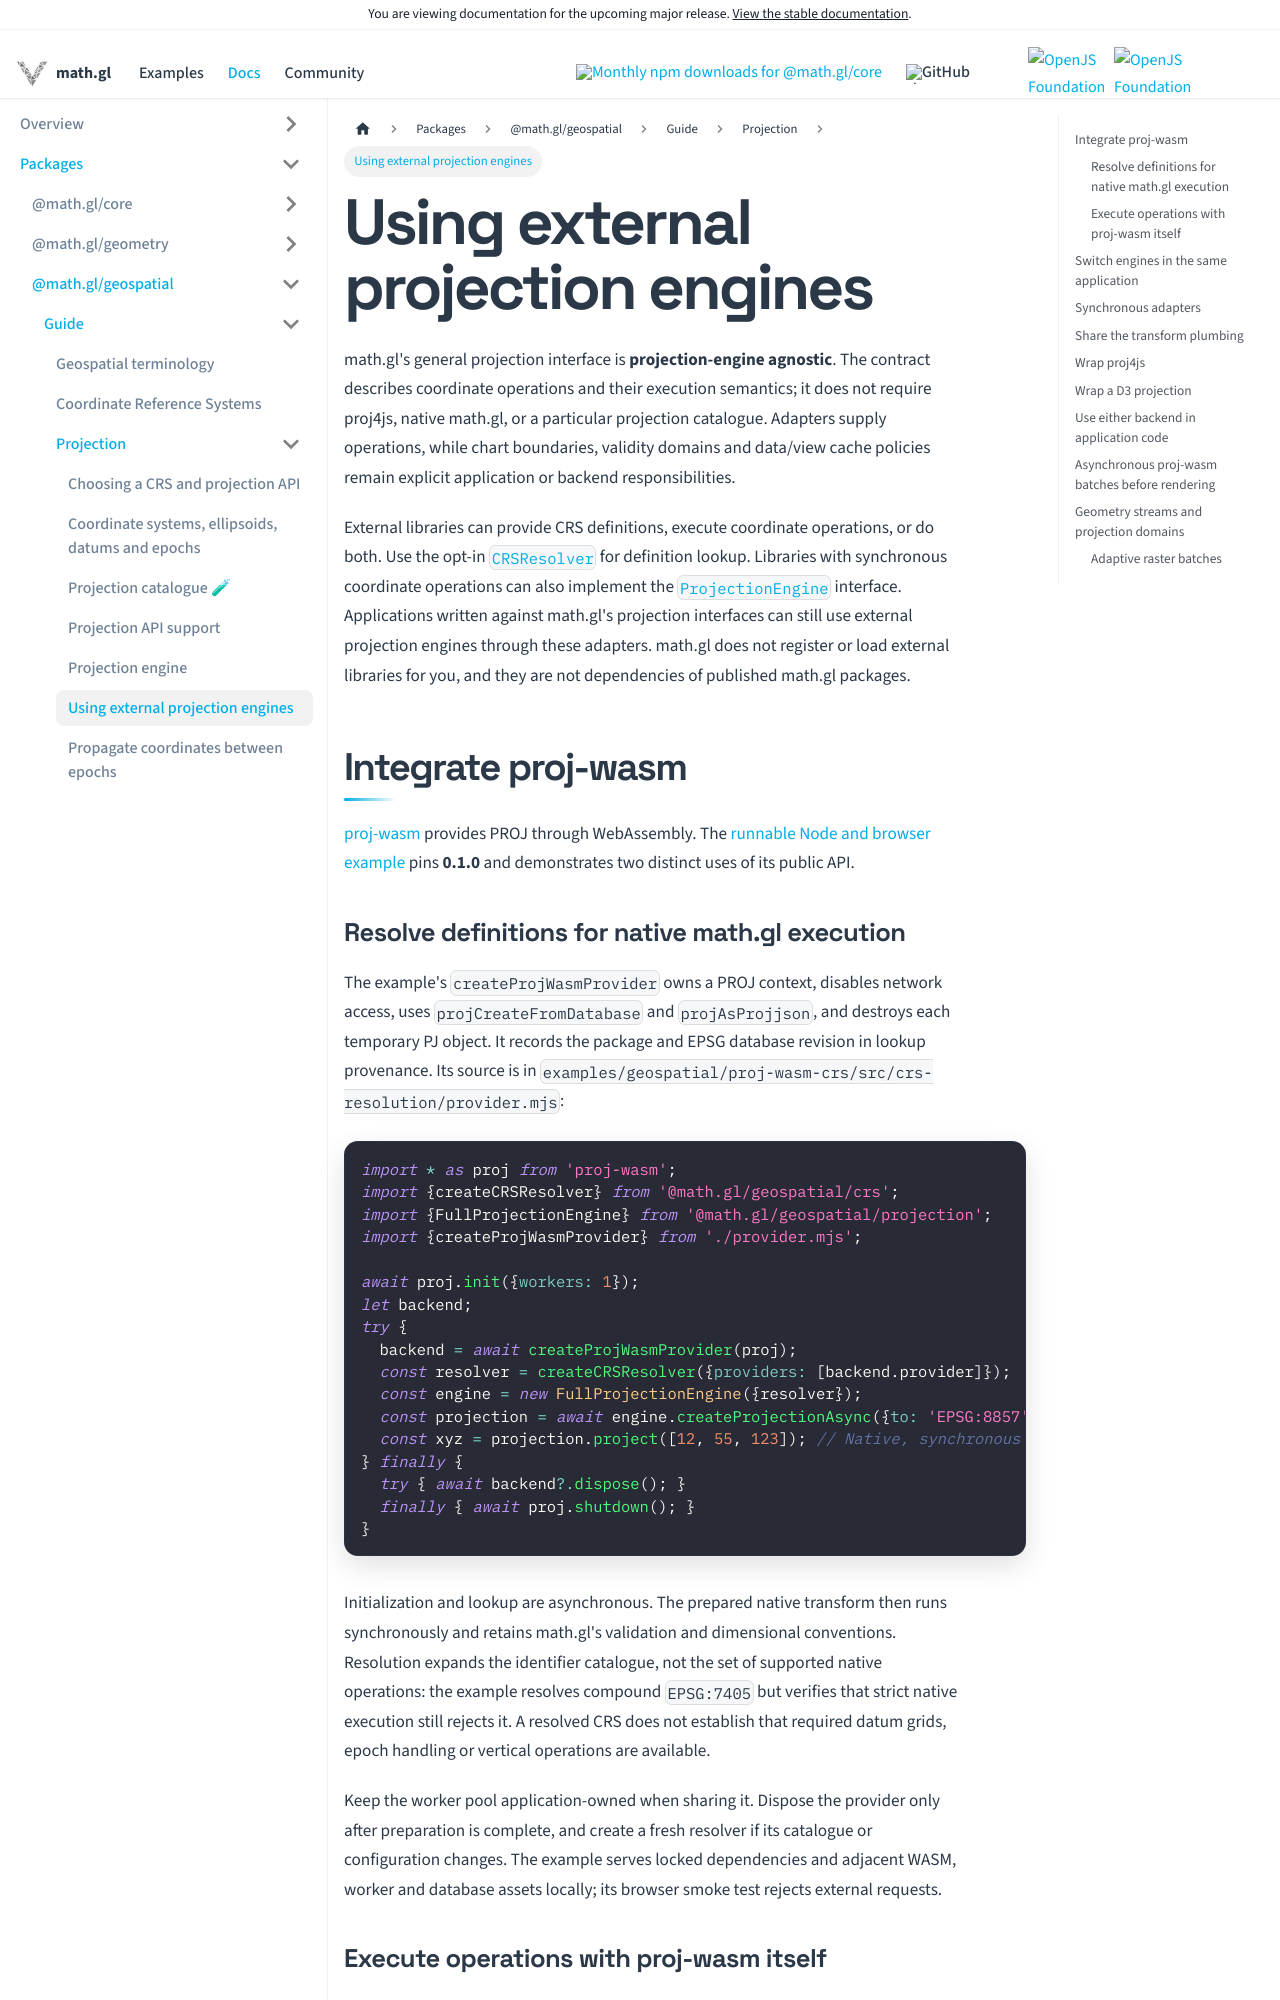

repository: visgl/math.gl · page: next/docs/modules/geospatial/projection/developer-guide/external-projection-engines.html · generator: docusaurus

# Using external projection engines

math.gl's general projection interface is **projection-engine agnostic**. The contract describes
coordinate operations and their execution semantics; it does not require proj4js, native math.gl,
or a particular projection catalogue. Adapters supply operations, while chart boundaries, validity
domains and data/view cache policies remain explicit application or backend responsibilities.


External libraries can provide CRS definitions, execute coordinate operations, or
do both. Use the opt-in [`CRSResolver`](../../crs/api-reference/resolver.md) for
definition lookup. Libraries with synchronous coordinate operations can also
implement the [`ProjectionEngine`](../api-reference/projection-engine.md) interface.
Applications written against math.gl's projection interfaces can still use external
projection engines through these adapters. math.gl does not register or load external
libraries for you, and they are not dependencies of published math.gl packages.

## Integrate proj-wasm

[proj-wasm](https://github.com/willcohen/clj-proj) provides PROJ through WebAssembly.
The [runnable Node and browser example](https://github.com/visgl/math.gl/tree/master/examples/geospatial/proj-wasm-crs)
pins **0.1.0** and demonstrates two distinct uses of its public API.

### Resolve definitions for native math.gl execution

The example's `createProjWasmProvider` owns a PROJ context, disables network access,
uses `projCreateFromDatabase` and `projAsProjjson`, and destroys each temporary PJ
object. It records the package and EPSG database revision in lookup provenance.
Its source is in `examples/geospatial/proj-wasm-crs/src/crs-resolution/provider.mjs`:

```javascript
import * as proj from 'proj-wasm';
import {createCRSResolver} from '@math.gl/geospatial/crs';
import {FullProjectionEngine} from '@math.gl/geospatial/projection';
import {createProjWasmProvider} from './provider.mjs';

await proj.init({workers: 1});
let backend;
try {
  backend = await createProjWasmProvider(proj);
  const resolver = createCRSResolver({providers: [backend.provider]});
  const engine = new FullProjectionEngine({resolver});
  const projection = await engine.createProjectionAsync({to: 'EPSG:8857'});
  const xyz = projection.project([12, 55, 123]); // Native, synchronous Equal Earth.
} finally {
  try { await backend?.dispose(); }
  finally { await proj.shutdown(); }
}
```

Initialization and lookup are asynchronous. The prepared native transform then
runs synchronously and retains math.gl's validation and dimensional conventions.
Resolution expands the identifier catalogue, not the set of supported native
operations: the example resolves compound `EPSG:7405` but verifies that strict
native execution still rejects it. A resolved CRS does not establish that required
datum grids, epoch handling or vertical operations are available.

Keep the worker pool application-owned when sharing it. Dispose the provider only
after preparation is complete, and create a fresh resolver if its catalogue or
configuration changes. The example serves locked dependencies and adjacent WASM,
worker and database assets locally; its browser smoke test rejects external requests.
